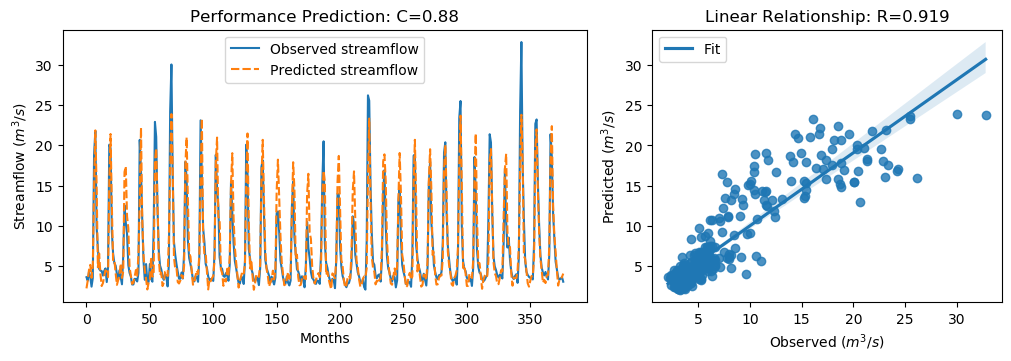

The table this chart was drawn from, first rows:
y_true, y_pred, y_true_scaled, y_pred_scaled
3.63, 2.245, -0.5645, -0.7615
3.21, 3.205, -0.6243, -0.625
4.29, 4.539, -0.4707, -0.4353
3.67, 5.162, -0.5589, -0.3467
2.46, 3.553, -0.7309, -0.5754
3.54, 5.034, -0.5773, -0.3649
18.82, 14.8, 1.595, 1.024
21.76, 21.84, 2.013, 2.024
9.83, 15.05, 0.3169, 1.06
7.16, 4.862, -0.06268, -0.3894
4.67, 6.573, -0.4167, -0.1462
4.44, 4.048, -0.4494, -0.5051
4.4, 2.536, -0.4551, -0.7201
3.83, 2.898, -0.5361, -0.6687
4.42, 3.761, -0.4522, -0.5459
4.72, 4.482, -0.4096, -0.4434
3.03, 4.239, -0.6499, -0.478
4.87, 3.648, -0.3883, -0.562
20.07, 15.4, 1.773, 1.109
19.62, 21.39, 1.709, 1.96
9.33, 12.63, 0.2458, 0.7151
6.56, 5.748, -0.148, -0.2634
5.37, 5.837, -0.3172, -0.2508
5.07, 4.135, -0.3598, -0.4927
4.02, 2.678, -0.5091, -0.6999
3.34, 3.246, -0.6058, -0.6191
4.47, 3.856, -0.4451, -0.5325
3.61, 5.328, -0.5674, -0.3231
2.75, 3.536, -0.6897, -0.5779
6.28, 4.361, -0.1878, -0.4606
12.55, 16.67, 0.7036, 1.289
10.44, 17.38, 0.4036, 1.39
9.01, 11.18, 0.2003, 0.5085
5.12, 9.731, -0.3527, 0.3028
4.16, 4.848, -0.4892, -0.3914
3.72, 3.793, -0.5518, -0.5414
2.73, 2.804, -0.6925, -0.6819
2.73, 2.94, -0.6925, -0.6626
3.43, 3.692, -0.593, -0.5557
3.4, 4.523, -0.5972, -0.4375
3.1, 3.816, -0.6399, -0.5382
4.17, 6.39, -0.4878, -0.1721
20.66, 12.95, 1.857, 0.761
16.78, 22.19, 1.305, 2.074
10.67, 10.8, 0.4363, 0.4554
5.59, 6.286, -0.2859, -0.1869
3.31, 4.467, -0.61, -0.4455
5.26, 3.442, -0.3328, -0.5912
3.05, 2.113, -0.647, -0.7803
3.04, 2.911, -0.6484, -0.6667
5.26, 3.23, -0.3328, -0.6215
3.41, 6.091, -0.5958, -0.2147
3.07, 3.688, -0.6442, -0.5564
9.62, 4.078, 0.2871, -0.5009
22.89, 18.03, 2.174, 1.483
21.04, 19.63, 1.911, 1.711
12.14, 13.16, 0.6453, 0.7898
7.0, 6.054, -0.08543, -0.2199
5.08, 3.884, -0.3584, -0.5284
4.58, 4.207, -0.4295, -0.4824
... 317 more rows
